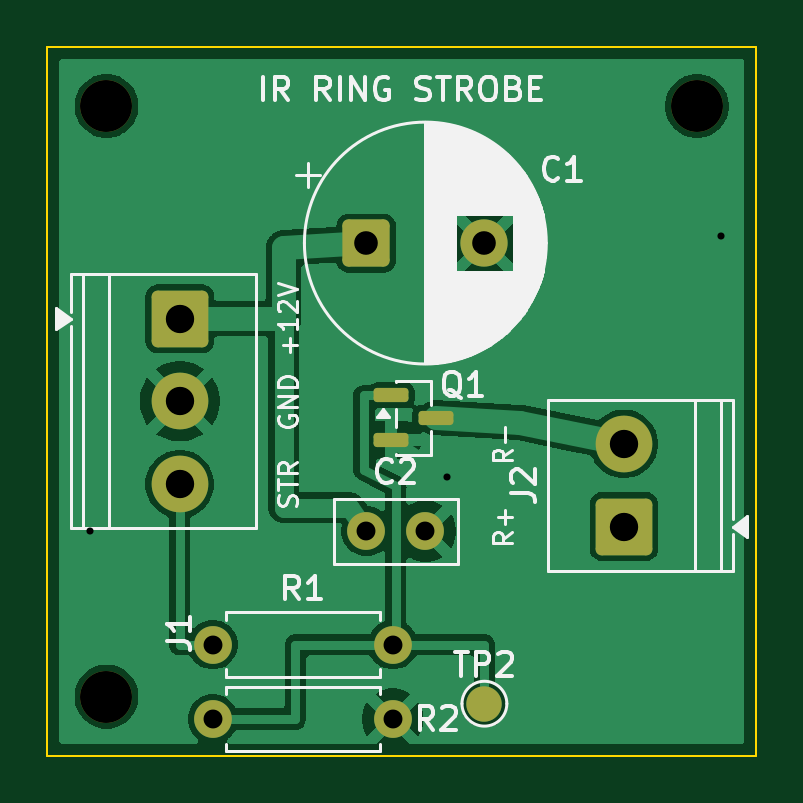
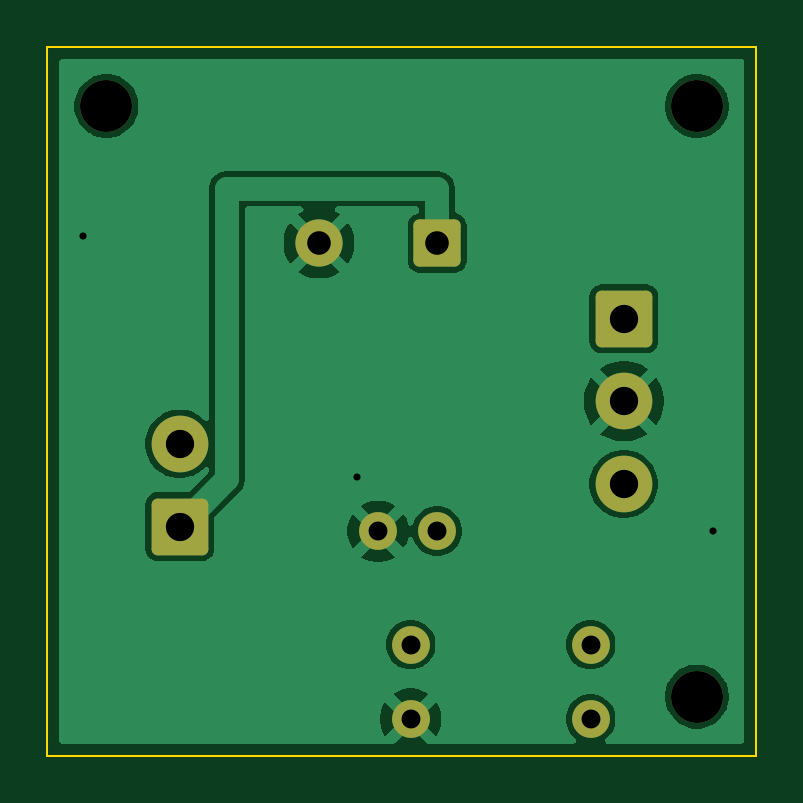
Circuit board: 10 layer files. Board 30.0 x 30.0 mm.
- bottom_copper: IR_ring_strobe-B_Cu.gbl (27039 bytes)
- bottom_mask: IR_ring_strobe-B_Mask.gbs (1981 bytes)
- paste: IR_ring_strobe-B_Paste.gbp (459 bytes)
- bottom_silk: IR_ring_strobe-B_Silkscreen.gbo (460 bytes)
- outline: IR_ring_strobe-Edge_Cuts.gm1 (621 bytes)
- top_copper: IR_ring_strobe-F_Cu.gtl (38357 bytes)
- top_mask: IR_ring_strobe-F_Mask.gts (2246 bytes)
- paste: IR_ring_strobe-F_Paste.gtp (1203 bytes)
- top_silk: IR_ring_strobe-F_Silkscreen.gto (29819 bytes)
- drill: IR_ring_strobe.drl (779 bytes)

=== bottom_copper: IR_ring_strobe-B_Cu.gbl (27039 bytes, source omitted) ===
=== bottom_mask: IR_ring_strobe-B_Mask.gbs (1981 bytes, source withheld) ===
=== paste: IR_ring_strobe-B_Paste.gbp ===
%TF.GenerationSoftware,KiCad,Pcbnew,10.0.8*%
%TF.CreationDate,2026-11-27T15:17:09+09:00*%
%TF.ProjectId,IR_ring_strobe,49525f72-696e-4675-9f73-74726f62652e,rev?*%
%TF.SameCoordinates,Original*%
%TF.FileFunction,Paste,Bot*%
%TF.FilePolarity,Positive*%
%FSLAX46Y46*%
G04 Gerber Fmt 4.6, Leading zero omitted, Abs format (unit mm)*
G04 Created by KiCad (PCBNEW 10.0.8) date 2026-11-27 15:17:09*
%MOMM*%
%LPD*%
G01*
G04 APERTURE LIST*
G04 APERTURE END LIST*
M02*

=== bottom_silk: IR_ring_strobe-B_Silkscreen.gbo ===
%TF.GenerationSoftware,KiCad,Pcbnew,10.0.8*%
%TF.CreationDate,2026-11-27T15:17:09+09:00*%
%TF.ProjectId,IR_ring_strobe,49525f72-696e-4675-9f73-74726f62652e,rev?*%
%TF.SameCoordinates,Original*%
%TF.FileFunction,Legend,Bot*%
%TF.FilePolarity,Positive*%
%FSLAX46Y46*%
G04 Gerber Fmt 4.6, Leading zero omitted, Abs format (unit mm)*
G04 Created by KiCad (PCBNEW 10.0.8) date 2026-11-27 15:17:09*
%MOMM*%
%LPD*%
G01*
G04 APERTURE LIST*
G04 APERTURE END LIST*
M02*

=== outline: IR_ring_strobe-Edge_Cuts.gm1 ===
%TF.GenerationSoftware,KiCad,Pcbnew,10.0.8*%
%TF.CreationDate,2026-11-27T15:17:09+09:00*%
%TF.ProjectId,IR_ring_strobe,49525f72-696e-4675-9f73-74726f62652e,rev?*%
%TF.SameCoordinates,Original*%
%TF.FileFunction,Profile,NP*%
%FSLAX46Y46*%
G04 Gerber Fmt 4.6, Leading zero omitted, Abs format (unit mm)*
G04 Created by KiCad (PCBNEW 10.0.8) date 2026-11-27 15:17:09*
%MOMM*%
%LPD*%
G01*
G04 APERTURE LIST*
%TA.AperFunction,Profile*%
%ADD10C,0.100000*%
%TD*%
G04 APERTURE END LIST*
D10*
X0Y0D02*
X30000000Y0D01*
X0Y-30000000D02*
X0Y0D01*
X30000000Y0D02*
X30000000Y-30000000D01*
X30000000Y-30000000D02*
X0Y-30000000D01*
M02*

=== top_copper: IR_ring_strobe-F_Cu.gtl (38357 bytes, source omitted) ===
=== top_mask: IR_ring_strobe-F_Mask.gts (2246 bytes, source withheld) ===
=== paste: IR_ring_strobe-F_Paste.gtp (1203 bytes, source withheld) ===
=== top_silk: IR_ring_strobe-F_Silkscreen.gto (29819 bytes, source omitted) ===
=== drill: IR_ring_strobe.drl ===
M48
; DRILL file KiCad 10.0.8 date 2026-11-27T15:17:10
; FORMAT={-:-/ absolute / metric / decimal}
; #@! TF.CreationDate,2026-11-27T15:17:10+09:00
; #@! TF.GenerationSoftware,Kicad,Pcbnew,10.0.8
; #@! TF.FileFunction,MixedPlating,1,2
FMAT,2
METRIC
; #@! TA.AperFunction,Plated,PTH,ViaDrill
T1C0.300
; #@! TA.AperFunction,Plated,PTH,ComponentDrill
T2C0.800
; #@! TA.AperFunction,Plated,PTH,ComponentDrill
T3C1.000
; #@! TA.AperFunction,Plated,PTH,ComponentDrill
T4C1.200
; #@! TA.AperFunction,NonPlated,NPTH,ComponentDrill
T5C2.200
%
G90
G05
T1
X1.8Y-20.5
X16.9Y-18.2
X28.5Y-8.0
T2
X7.0Y-25.3
X7.0Y-28.45
X13.5Y-20.5
X14.62Y-25.3
X14.62Y-28.45
X16.0Y-20.5
T3
X13.5Y-8.3
X18.5Y-8.3
T4
X5.6Y-11.5
X5.6Y-15.0
X5.6Y-18.5
X24.4Y-16.8
X24.4Y-20.3
T5
X2.5Y-2.5
X2.5Y-27.5
X27.5Y-2.5
M30
